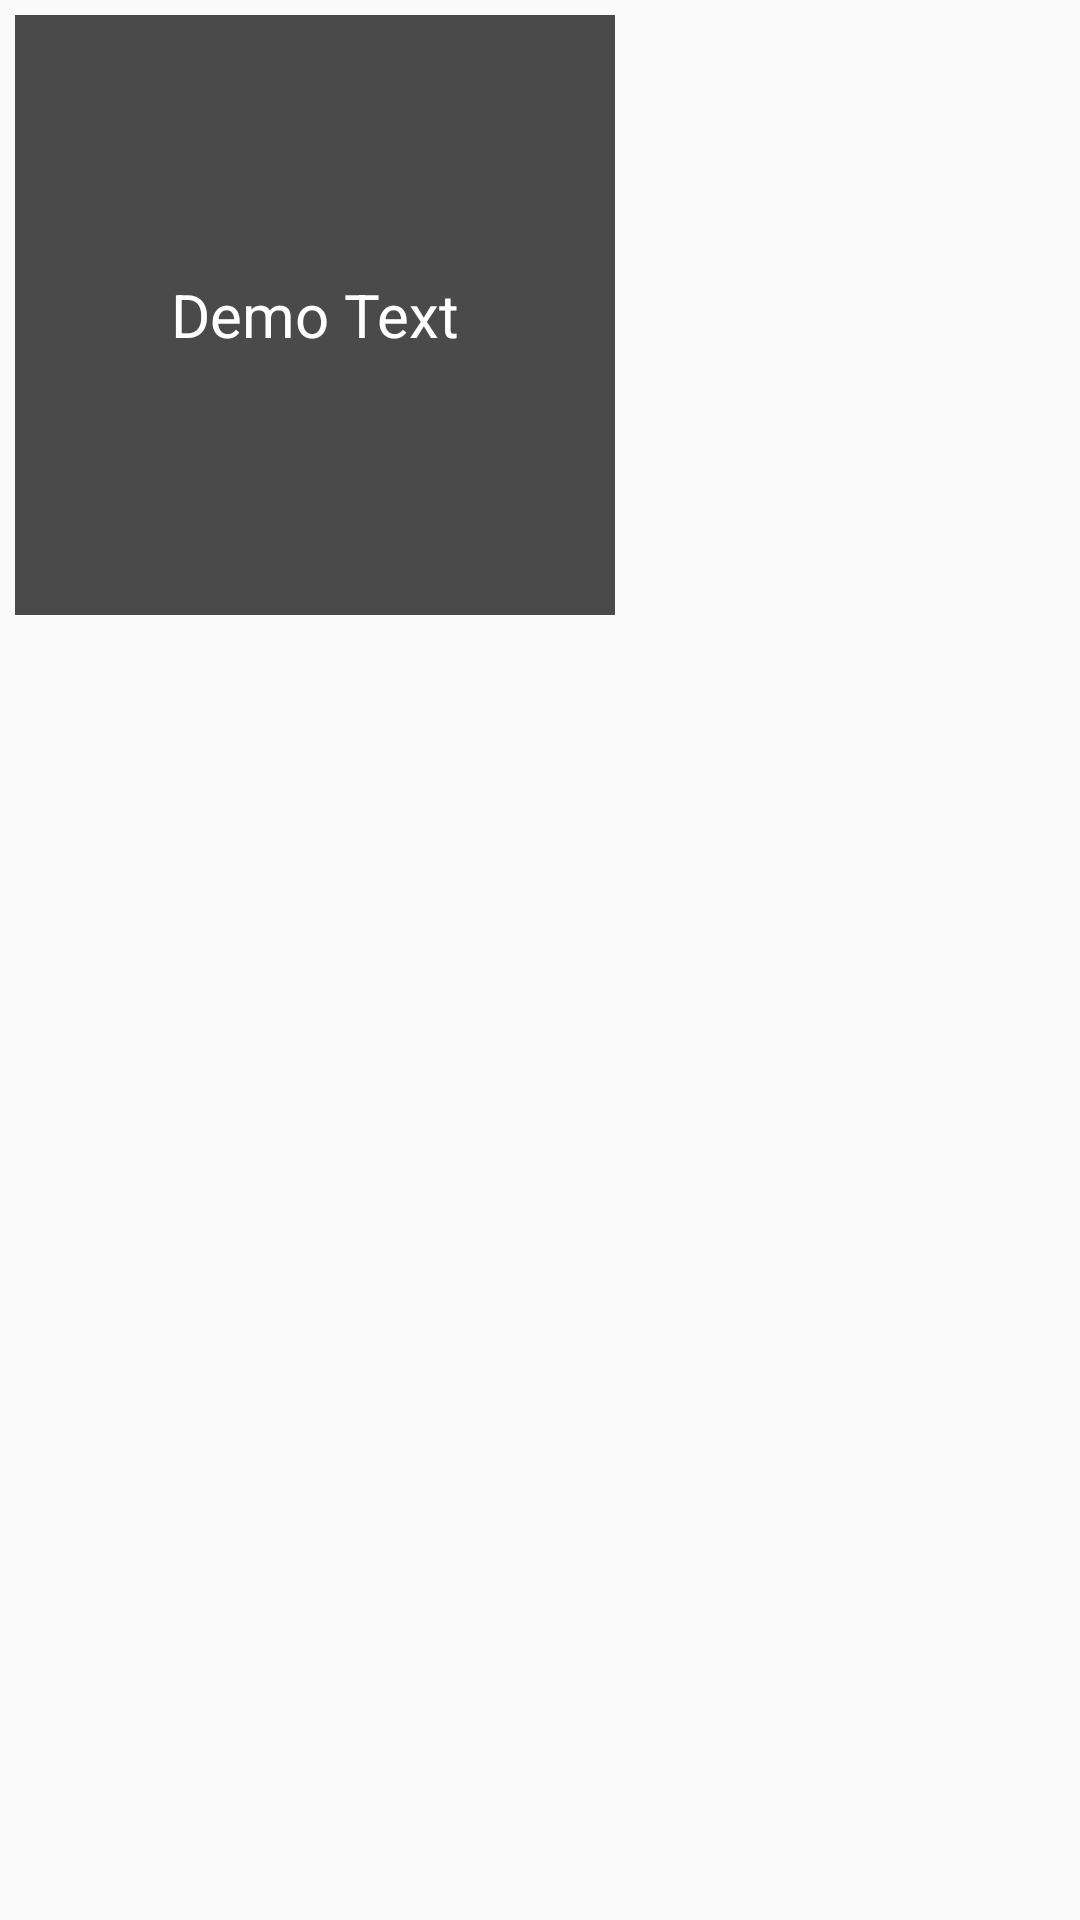

Android layout source for this screen:
<!-- AndroidManifest.xml: application theme AppTheme -->
<!-- res/layout/grid_list.xml -->
<?xml version="1.0" encoding="utf-8"?>
<LinearLayout xmlns:android="http://schemas.android.com/apk/res/android"
android:layout_width="wrap_content"
android:layout_height="wrap_content"
android:layout_marginTop="5dp"
android:orientation="vertical"
android:padding="5dp">
    <RelativeLayout
        android:layout_width="wrap_content"
        android:layout_height="wrap_content">
        <ImageView
        android:id="@+id/district_picture"
        android:layout_width="200dp"
        android:layout_height="200dp"
        android:scaleType="centerCrop"/>
        <TextView
            android:id="@+id/district_name"
            android:layout_width="200dp"
            android:layout_height="200dp"
            android:text="Demo Text"
            android:textColor="@color/white"
            android:textSize="20dp"
            android:gravity="center"
            android:background="#b3000000"/>
    </RelativeLayout>
</LinearLayout>
<!-- resources referenced by this layout -->
<resources>
  <color name="white">#fff</color>
  <style name="AppTheme" parent="Theme.AppCompat.Light.DarkActionBar">
          
          <item name="colorPrimary">#000000</item>
  
      </style>
</resources>
